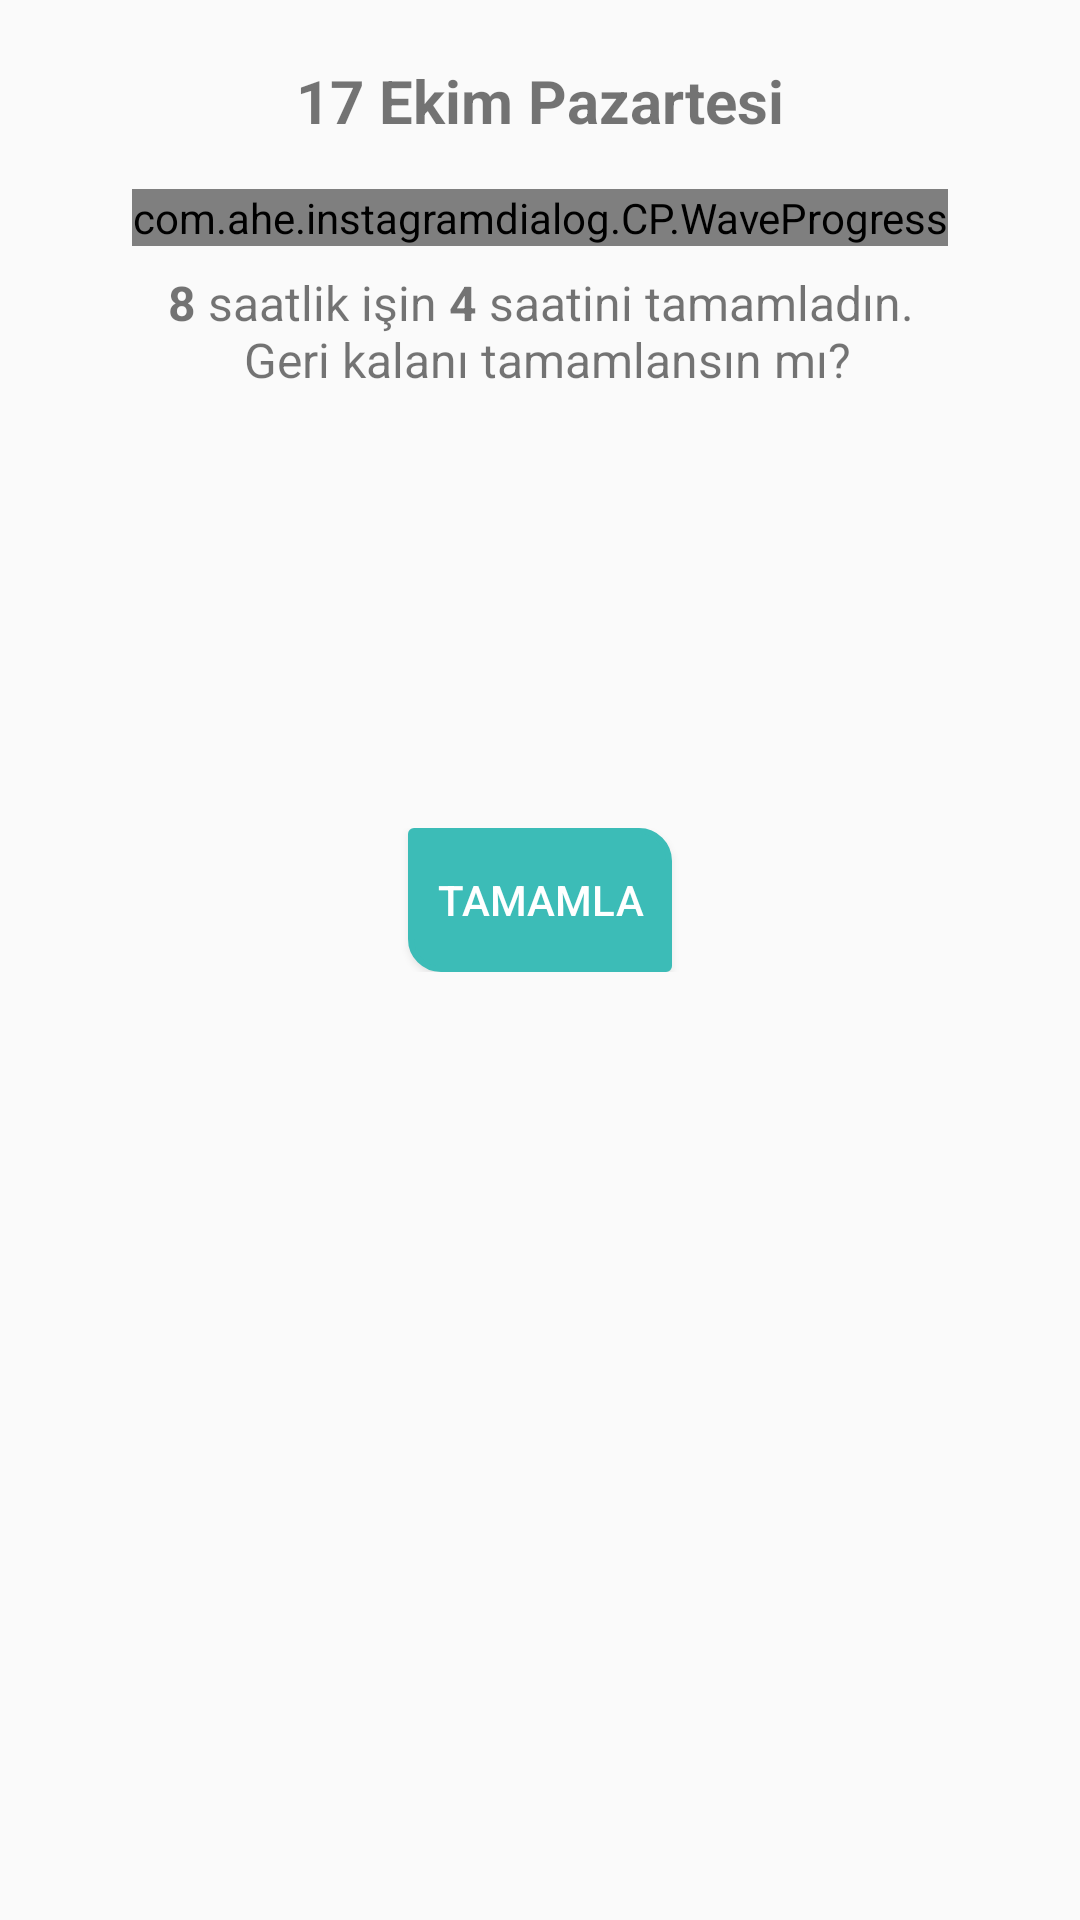

Android layout source for this screen:
<!-- AndroidManifest.xml: application theme AppTheme -->
<!-- res/layout/dialog_task_tepmlate.xml -->
<?xml version="1.0" encoding="utf-8"?>
<android.support.constraint.ConstraintLayout xmlns:android="http://schemas.android.com/apk/res/android"
    xmlns:app="http://schemas.android.com/apk/res-auto"
    xmlns:tools="http://schemas.android.com/tools"
    android:layout_width="match_parent"
    android:layout_height="match_parent">

    <android.support.constraint.ConstraintLayout
        android:id="@+id/layout_graph"
        android:layout_width="match_parent"
        android:layout_height="300dp"
        android:background="@drawable/round_rectangle"
        android:paddingBottom="30dp"
        android:paddingLeft="10dp"
        android:paddingRight="10dp"
        android:paddingTop="10dp"

        app:layout_constraintEnd_toEndOf="parent"
        app:layout_constraintHorizontal_bias="0.0"
        app:layout_constraintStart_toStartOf="parent"
        app:layout_constraintTop_toTopOf="parent">

        <TextView
            android:id="@+id/tv_date"
            android:layout_width="wrap_content"
            android:layout_height="wrap_content"
            android:layout_alignParentTop="true"
            android:layout_centerHorizontal="true"
            android:layout_margin="10dp"
            android:layout_marginEnd="8dp"
            android:layout_marginStart="8dp"
            android:text="17 Ekim Pazartesi"
            android:textSize="20sp"
            android:textStyle="bold"
            app:layout_constraintEnd_toEndOf="parent"
            app:layout_constraintStart_toStartOf="parent"
            app:layout_constraintTop_toTopOf="parent" />

        <com.ahe.instagramdialog.CP.WaveProgress
            android:id="@+id/pb_graph"
            android:layout_width="wrap_content"
            android:layout_height="wrap_content"
            android:layout_centerInParent="true"
            android:layout_gravity="center_horizontal"
            android:layout_marginTop="16dp"
            app:darkWaveAnimTime="1000"
            app:darkWaveColor="@color/dark"
            app:layout_constraintEnd_toEndOf="parent"
            app:layout_constraintStart_toStartOf="parent"
            app:layout_constraintTop_toBottomOf="@+id/tv_date"
            app:lightWaveAnimTime="2000"
            app:lightWaveColor="@color/light"
            app:lightWaveDirect="R2L"
            app:lockWave="false"
            app:valueSize="@dimen/text_size_35"
            app:waveHeight="30dp"
            app:waveNum="1" />

        <TextView
            android:id="@+id/tv_description"
            android:layout_width="wrap_content"
            android:layout_height="wrap_content"
            android:layout_below="@+id/tv_date"
            android:layout_centerHorizontal="true"
            android:layout_marginEnd="8dp"
            android:layout_marginStart="8dp"
            android:layout_marginTop="8dp"
            android:gravity="center"
            android:text="@string/text"
            android:textSize="16sp"
            app:layout_constraintEnd_toEndOf="parent"
            app:layout_constraintHorizontal_bias="0.503"
            app:layout_constraintStart_toStartOf="parent"
            app:layout_constraintTop_toBottomOf="@+id/pb_graph" />
    </android.support.constraint.ConstraintLayout>

    <android.support.constraint.ConstraintLayout
        android:layout_width="match_parent"
        android:layout_height="wrap_content"
        android:layout_marginTop="8dp"
        android:background="@android:color/transparent"
        android:gravity="center"
        android:orientation="horizontal"
        app:layout_constraintBottom_toBottomOf="@+id/layout_graph"
        app:layout_constraintEnd_toEndOf="parent"
        app:layout_constraintStart_toStartOf="parent"
        app:layout_constraintTop_toBottomOf="@+id/layout_graph">

        <Button
            android:id="@+id/buttonTest"
            android:layout_width="wrap_content"
            android:layout_height="wrap_content"
            android:layout_marginEnd="8dp"
            android:layout_marginStart="8dp"
            android:background="@drawable/customclick"
            android:text="TAMAMLA"
            android:textColor="@android:color/white"
            app:layout_constraintEnd_toEndOf="parent"
            app:layout_constraintStart_toStartOf="parent" />

    </android.support.constraint.ConstraintLayout>
</android.support.constraint.ConstraintLayout>
<!-- resources referenced by this layout -->
<resources>
  <color name="dark">#803cbcb7</color>
  <color name="light">#800de6e8</color>
  <dimen name="text_size_35">35sp</dimen>
  <!-- drawable customclick (drawable) -->
  <?xml version="1.0" encoding="utf-8"?>
  <shape xmlns:android="http://schemas.android.com/apk/res/android"
      android:shape="rectangle">
  
  
  
      <corners
          android:bottomLeftRadius="10dp"
          android:bottomRightRadius="1dp"
          android:topLeftRadius="1dp"
          android:topRightRadius="10dp" />
  
      <padding
          android:bottom="7dp"
          android:left="7dp"
          android:right="7dp"
          android:top="7dp" />
  
      <stroke
          android:width="2dp"
          android:color="#3cbcb7" />
  
      <solid android:color="#3cbcb7" />
  
  </shape>
  <string name="text">"<b>8</b> saatlik işin <b>4</b> saatini tamamladın.\n Geri kalanı tamamlansın mı?"</string>
  <style name="AppTheme" parent="Theme.AppCompat.Light.DarkActionBar">
          
          <item name="colorPrimary">@color/colorPrimary</item>
          <item name="colorPrimaryDark">@color/colorPrimaryDark</item>
          <item name="colorAccent">@color/colorAccent</item>
      </style>
  <color name="colorPrimary">#3F51B5</color>
  <color name="colorPrimaryDark">#303F9F</color>
  <color name="colorAccent">#FF4081</color>
</resources>
